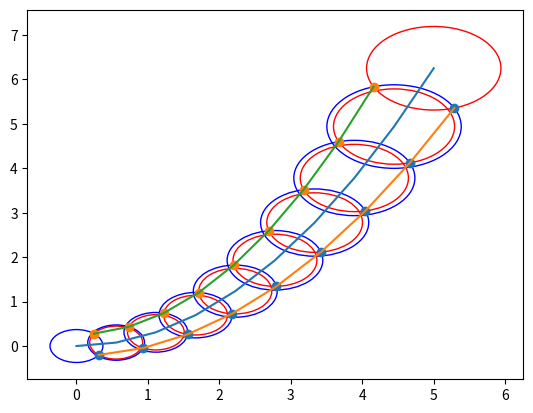

This chart was generated by the following Python code:
from textwrap import fill
import numpy as np
import matplotlib.pyplot as plt
normal_matrix = np.array([[0,-1],[1,0]])


def circle_intersections(p_0, p_1, r_0, r_1, accept_nan = False):
    
    p_0 = p_0.reshape((-1,2))
    p_1 = p_1.reshape((-1,2))

    if isinstance(r_0, float):
        r_0 = np.ones(p_0.shape[0]) * r_0
    if isinstance(r_1, float):
        r_1 = np.ones(p_1.shape[0]) * r_0

    r_0 = r_0.reshape((-1,1))
    r_1 = r_1.reshape((-1,1))
    deltas = p_1-p_0
    dists = np.linalg.norm(deltas, axis=1).reshape((-1,1))

    x = ((dists**2 + r_0**2 - r_1**2))/(2*dists)
    y = np.sqrt(r_0**2 - x**2).reshape((-1,1))
    x_0 = deltas*x/dists
    normals = (deltas/dists)@normal_matrix
    

    if (not accept_nan) and any(np.isnan(y)):
        raise Exception("No intersection found")

    return p_0 + x_0 + normals*y , p_0 + x_0 - normals*y

if __name__ == "__main__":
    import matplotlib.pyplot as plt

    x = np.linspace(0,5,10)
    y = (0.5*x)**2
    p = np.c_[x,y]
    r = 0.66*np.linalg.norm(p[1::]-p[:-1:], axis=1)

    lh, rh = circle_intersections(p[:-1:], p[1::], r, r)
    ax = plt.gca()
    ax.plot(
        p[:,0], p[:, 1],
        lh[:,0], lh[:, 1],
        rh[:,0], rh[:,1],
    )
    for i, r_i in enumerate(r):
        circle_1 = plt.Circle((p[i,0], p[i,1]), r_i, color="b", fill=False) # type: ignore
        circle_2 = plt.Circle((p[i+1,0], p[i+1,1]), r_i, color="r", fill=False)  # type: ignore

        ax.add_patch(circle_1)
        ax.add_patch(circle_2)

    # plt.ylim((0,5))
    ax.scatter(
        lh[:,0], lh[:, 1]
    )
    ax.scatter(
        rh[:,0], rh[:,1]
    )
    plt.show()